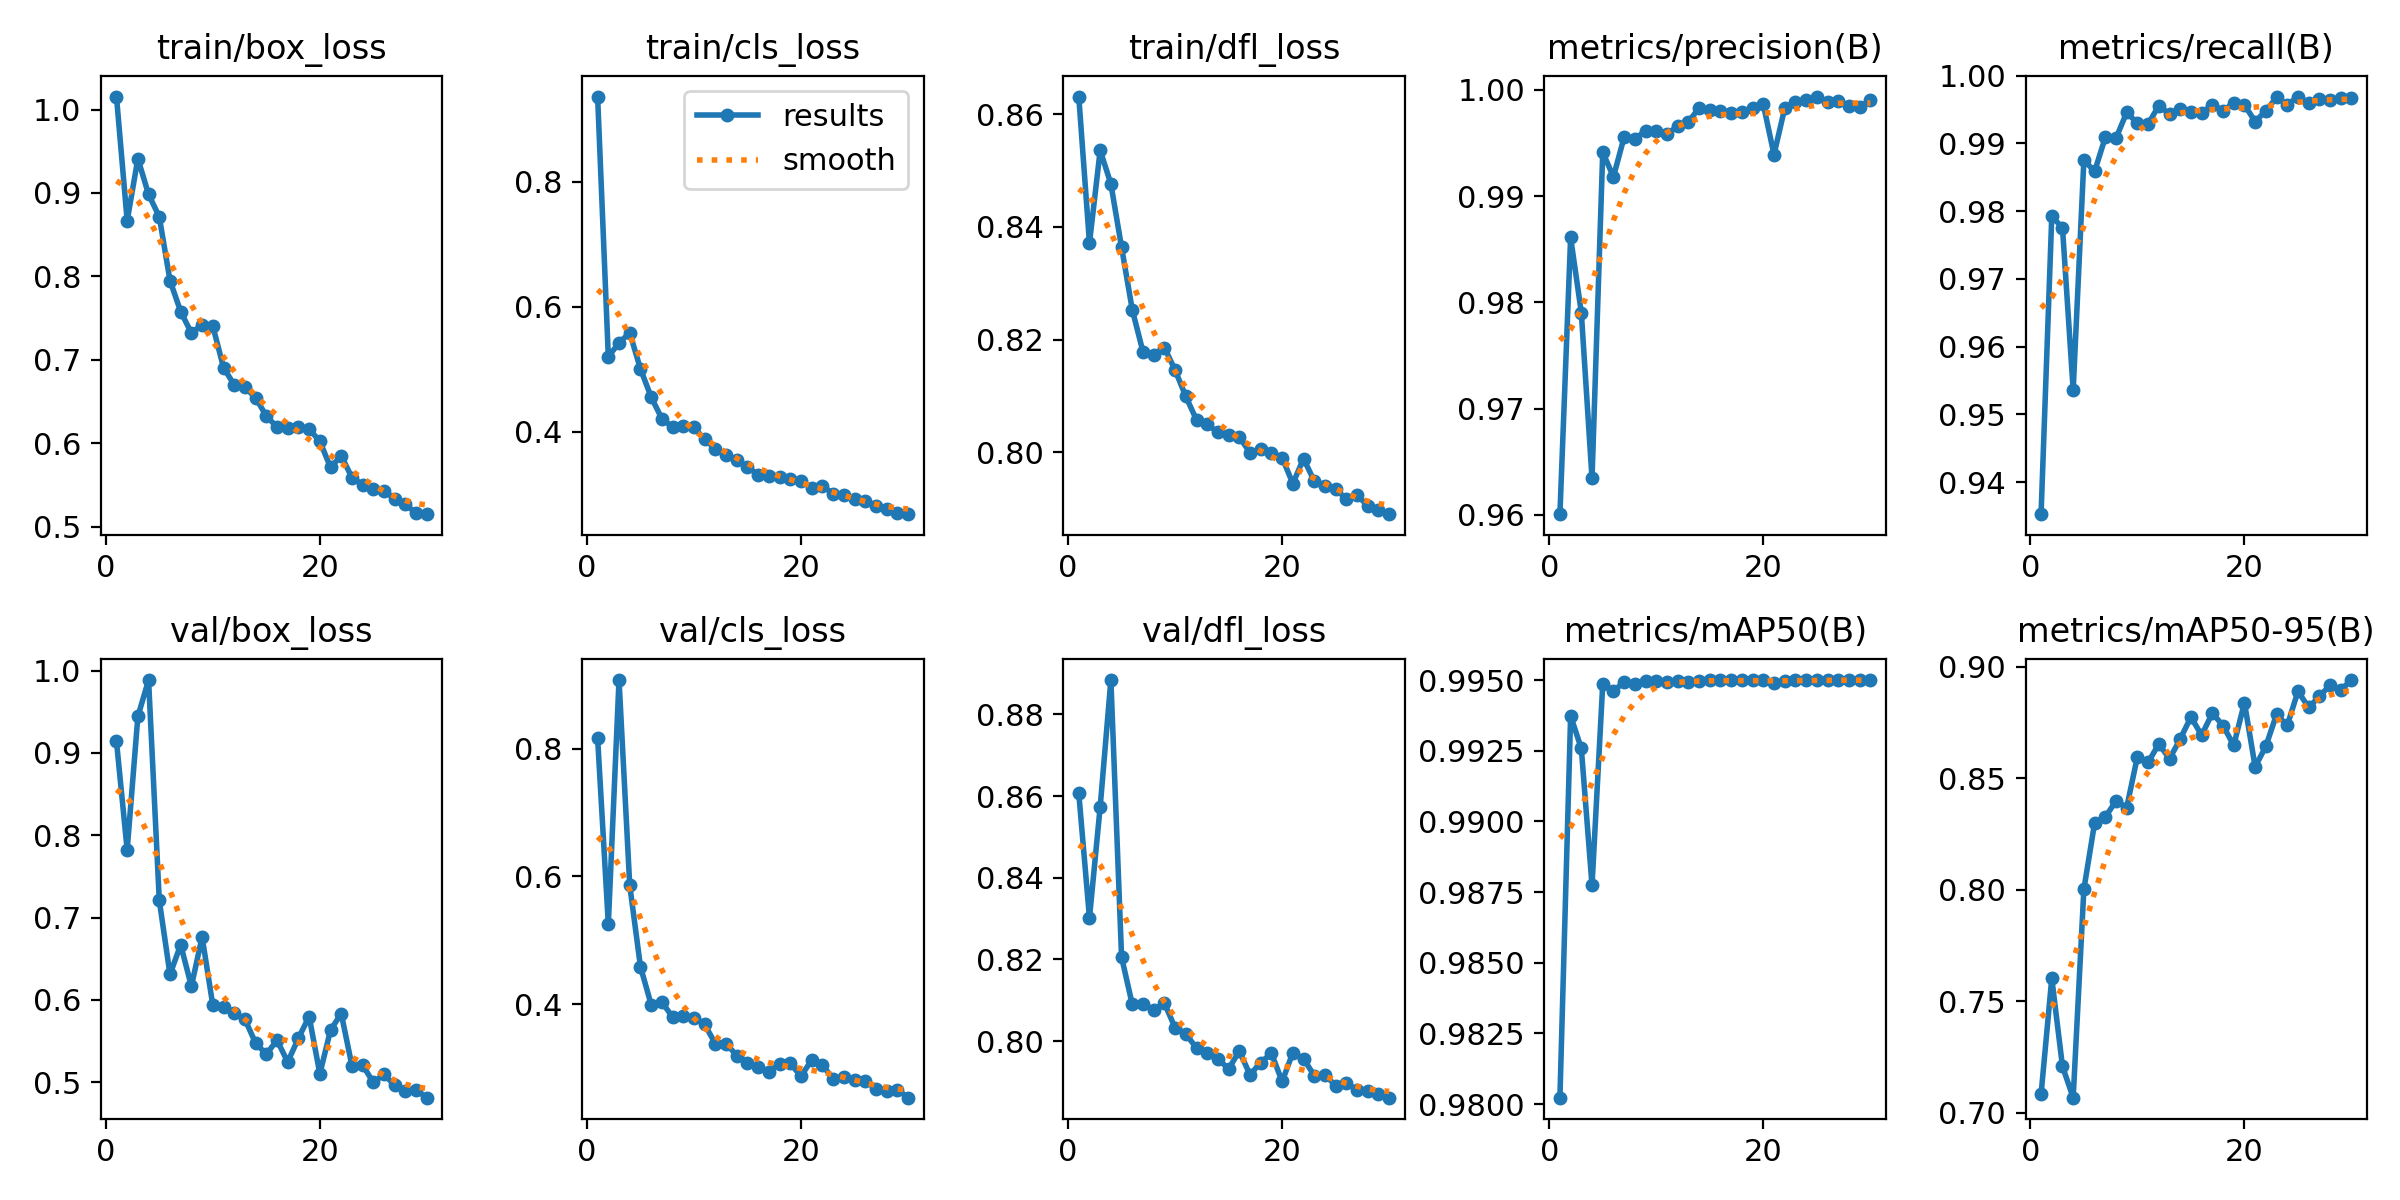

Data behind this chart, as committed beside it:
epoch, train/box_loss, train/cls_loss, train/dfl_loss, metrics/precision(B), metrics/recall(B), metrics/mAP50(B), metrics/mAP50-95(B), val/box_loss, val/cls_loss, val/dfl_loss, lr/pg0, lr/pg1, lr/pg2
1, 1.016, 0.9364, 0.8631, 0.96, 0.9353, 0.9802, 0.7083, 0.9141, 0.8162, 0.8607, 0.07033, 0.003297, 0.003297
2, 0.8667, 0.5202, 0.8371, 0.9861, 0.9792, 0.9937, 0.7603, 0.7822, 0.5252, 0.8302, 0.04011, 0.006411, 0.006411
3, 0.9411, 0.5423, 0.8536, 0.979, 0.9776, 0.9926, 0.7208, 0.9442, 0.9072, 0.8573, 0.009672, 0.009306, 0.009306
4, 0.8983, 0.5583, 0.8476, 0.9634, 0.9536, 0.9877, 0.7068, 0.9884, 0.5862, 0.8884, 0.00901, 0.00901, 0.00901
5, 0.8715, 0.5008, 0.8364, 0.9941, 0.9876, 0.9949, 0.8003, 0.7208, 0.4587, 0.8206, 0.00868, 0.00868, 0.00868
6, 0.795, 0.4557, 0.8253, 0.9918, 0.9859, 0.9946, 0.8299, 0.6309, 0.3992, 0.809, 0.00835, 0.00835, 0.00835
7, 0.7578, 0.4211, 0.8178, 0.9956, 0.9909, 0.9949, 0.8326, 0.6669, 0.4032, 0.809, 0.00802, 0.00802, 0.00802
8, 0.7321, 0.4075, 0.8173, 0.9954, 0.9908, 0.9949, 0.8398, 0.6165, 0.3796, 0.8075, 0.00769, 0.00769, 0.00769
9, 0.7421, 0.4086, 0.8186, 0.9961, 0.9946, 0.995, 0.8368, 0.6765, 0.3812, 0.8093, 0.00736, 0.00736, 0.00736
10, 0.7405, 0.407, 0.8146, 0.9961, 0.993, 0.995, 0.8597, 0.5936, 0.3787, 0.8032, 0.00703, 0.00703, 0.00703
11, 0.6907, 0.3877, 0.8099, 0.9958, 0.9929, 0.9949, 0.8571, 0.5915, 0.368, 0.8018, 0.0067, 0.0067, 0.0067
12, 0.6698, 0.3727, 0.8057, 0.9966, 0.9956, 0.995, 0.8654, 0.5839, 0.3378, 0.7983, 0.00637, 0.00637, 0.00637
13, 0.6668, 0.3625, 0.805, 0.997, 0.9943, 0.9949, 0.8587, 0.5764, 0.338, 0.7971, 0.00604, 0.00604, 0.00604
14, 0.6546, 0.3551, 0.8035, 0.9983, 0.9951, 0.995, 0.8676, 0.5475, 0.3194, 0.7957, 0.00571, 0.00571, 0.00571
15, 0.6324, 0.3436, 0.8031, 0.9981, 0.9947, 0.995, 0.8774, 0.534, 0.3076, 0.7932, 0.00538, 0.00538, 0.00538
16, 0.6194, 0.3312, 0.8027, 0.998, 0.9945, 0.995, 0.8693, 0.551, 0.3016, 0.7976, 0.00505, 0.00505, 0.00505
17, 0.618, 0.3295, 0.7999, 0.9978, 0.9957, 0.995, 0.8792, 0.5245, 0.2941, 0.7917, 0.00472, 0.00472, 0.00472
18, 0.6199, 0.328, 0.8006, 0.9979, 0.9949, 0.995, 0.8736, 0.5535, 0.306, 0.7947, 0.00439, 0.00439, 0.00439
19, 0.6169, 0.3246, 0.7998, 0.9983, 0.9959, 0.995, 0.8648, 0.5798, 0.307, 0.797, 0.00406, 0.00406, 0.00406
20, 0.6023, 0.3216, 0.799, 0.9987, 0.9957, 0.995, 0.8839, 0.5102, 0.2869, 0.7901, 0.00373, 0.00373, 0.00373
21, 0.5709, 0.3106, 0.7944, 0.9939, 0.9932, 0.9949, 0.8551, 0.5634, 0.3123, 0.7972, 0.0034, 0.0034, 0.0034
22, 0.5849, 0.3136, 0.7989, 0.9983, 0.9948, 0.995, 0.8643, 0.5833, 0.3045, 0.7957, 0.00307, 0.00307, 0.00307
23, 0.5587, 0.3007, 0.7949, 0.9989, 0.9968, 0.995, 0.8787, 0.5199, 0.2824, 0.7916, 0.00274, 0.00274, 0.00274
24, 0.5501, 0.2982, 0.794, 0.999, 0.9957, 0.995, 0.8737, 0.5207, 0.2854, 0.7918, 0.00241, 0.00241, 0.00241
25, 0.5454, 0.2921, 0.7935, 0.9994, 0.9969, 0.995, 0.889, 0.4997, 0.2812, 0.7891, 0.00208, 0.00208, 0.00208
26, 0.5432, 0.2893, 0.7916, 0.9989, 0.9959, 0.995, 0.8817, 0.5095, 0.2799, 0.7898, 0.00175, 0.00175, 0.00175
27, 0.5326, 0.2811, 0.7924, 0.999, 0.9966, 0.995, 0.8867, 0.496, 0.2672, 0.7879, 0.00142, 0.00142, 0.00142
28, 0.5267, 0.276, 0.7905, 0.9985, 0.9965, 0.995, 0.8917, 0.4894, 0.2645, 0.7878, 0.00109, 0.00109, 0.00109
29, 0.5159, 0.2703, 0.7897, 0.9984, 0.9967, 0.995, 0.8897, 0.49, 0.266, 0.7871, 0.00076, 0.00076, 0.00076
30, 0.5148, 0.2682, 0.789, 0.999, 0.9967, 0.995, 0.894, 0.4812, 0.2534, 0.7862, 0.00043, 0.00043, 0.00043
